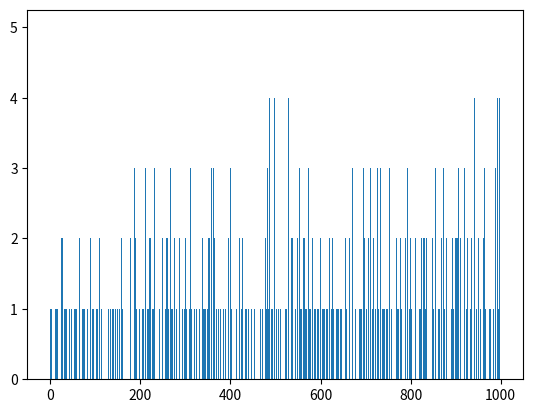

Reproduce this figure in Python.
import random
import matplotlib.pyplot as plt
import numpy as np

print(random.random())
print(random.uniform(1,100))
print(random.randint(1,100))
print(random.choice('1234567890abcdefghij'))

sample_list = ['python', 'izm', 'com', 'random', 'sample']
random.shuffle(sample_list)
print(sample_list)

random_list = [0 for i in range(1000)]
for i in range(1000):
    random_list[random.randint(0,999)] += 1

print(random_list)
x = np.linspace(0, 1000, 1000)
y = random_list
plt.bar(x, y)
plt.show()
